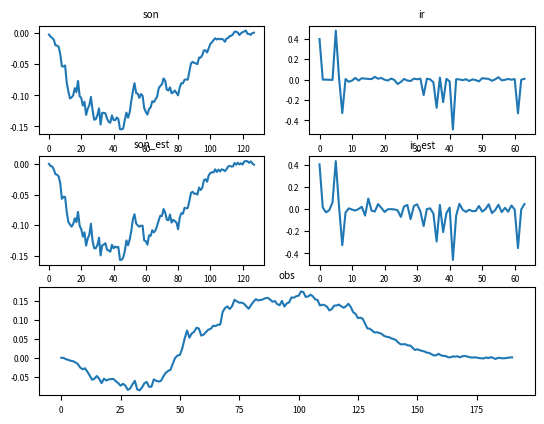

Reproduce this figure in Python.
#!/usr/bin/env python
# -*- coding: utf-8 -*-
#
#   Copyright 2016-2025 Blaise Frederick
#
#   Licensed under the Apache License, Version 2.0 (the "License");
#   you may not use this file except in compliance with the License.
#   You may obtain a copy of the License at
#
#       http://www.apache.org/licenses/LICENSE-2.0
#
#   Unless required by applicable law or agreed to in writing, software
#   distributed under the License is distributed on an "AS IS" BASIS,
#   WITHOUT WARRANTIES OR CONDITIONS OF ANY KIND, either express or implied.
#   See the License for the specific language governing permissions and
#   limitations under the License.
#
#

# Simple example of Wiener deconvolution in Python.
# We use a fixed SNR across all frequencies in this example.
#
# Written 2015 by Dan Stowell. Public domain.

import matplotlib
import matplotlib.cm as cm

# matplotlib.use('PDF') # http://www.astrobetter.com/plotting-to-a-file-in-python/
import matplotlib.pyplot as plt
import numpy as np
from matplotlib.backends.backend_pdf import PdfPages
from numpy.fft import fft, ifft, ifftshift
from numpy.typing import NDArray

plt.rcParams.update({"font.size": 6})

##########################
# user config
sonlen = 128
irlen = 64

lambd_est = 1e-3  # estimated noise lev

##########################


def gen_son(length: int) -> NDArray:
    """Generate a synthetic un-reverberated 'sound event' template.

        This function creates a synthetic sound template by generating white noise,
        integrating it, applying an envelope, and normalizing the result.

        Parameters
        ----------
        length : int
            The length of the output array in samples.

        Returns
        -------
        NDArray
            A normalized synthetic sound event template of shape (length,) containing
            floating point values.

        Notes
        -----
        The generated sound template follows these steps:
        1. Generate white noise using random.randn
        2. Integrate the noise using cumulative sum
        3. Apply a triangular envelope with 12.5% attack time
        4. Normalize the result to unit energy

        Examples
        --------
        >>> import numpy as np
        >>> son = gen_son(1000)
        >>> print(son.shape)
        (1000,)
        >>> print(f"Energy: {np.sum(son * son):.2f}")
        Energy: 1.00
        """
    #"Generate a synthetic un-reverberated 'sound event' template"
    # (whitenoise -> integrate -> envelope -> normalise)
    son = np.cumsum(np.random.randn(length))
    # apply envelope
    attacklen = int(length // 8)
    env = np.hstack((np.linspace(0.1, 1, attacklen), np.linspace(1, 0.1, length - attacklen)))
    son *= env
    son /= np.sqrt(np.sum(son * son))
    return son


def gen_ir(length: int) -> NDArray:
    """Generate a synthetic impulse response.
    
        This function creates a synthetic impulse response with a quiet tail, attack envelope,
        direct signal component, and early reflection spikes. The resulting impulse response
        is normalized to unit energy.
    
        Parameters
        ----------
        length : int
            The length of the impulse response array to generate.
        
        Returns
        -------
        NDArray
            A normalized numpy array of shape (length,) representing the synthetic impulse response.
        
        Notes
        -----
        The generated impulse response includes:
        - A quiet tail with random noise
        - An attack envelope that rises from 0.1 to 1 and then falls back to 0.1
        - A direct signal component at index 5 with amplitude 1
        - 10 early reflection spikes with random positions and amplitudes
        - Normalization to unit energy (L2 norm equals 1)
    
        Examples
        --------
        >>> import numpy as np
        >>> ir = gen_ir(100)
        >>> print(ir.shape)
        (100,)
        >>> print(np.isclose(np.sum(ir * ir), 1.0))
        True
        """
    #"Generate a synthetic impulse response"
    # First we generate a quietish tail
    son = np.random.randn(length)
    attacklen = int(length // 2)
    env = np.hstack((np.linspace(0.1, 1, attacklen), np.linspace(1, 0.1, length - attacklen)))
    son *= env
    son *= 0.05
    # Here we add the "direct" signal
    son[5] = 1
    # Now some early reflection spikes
    for _ in range(10):
        son[int(length * (np.random.rand() ** 2))] += np.random.randn() * 0.5
    # Normalise and return
    son /= np.sqrt(np.sum(son * son))
    return son


def wiener_deconvolution(signal: NDArray, kernel: NDArray, lambd: float) -> NDArray:
    """Perform Wiener deconvolution on a signal.
    
        Wiener deconvolution is a method for reversing the effects of convolution
        in the presence of noise. It uses a regularization parameter to balance
        between deconvolution accuracy and noise amplification.
    
        Parameters
        ----------
        signal : numpy.ndarray
            Input signal to be deconvolved, assumed to be 1D.
        kernel : numpy.ndarray
            Convolution kernel (point spread function), assumed to be 1D.
        lambd : float
            Regularization parameter (signal-to-noise ratio). Higher values
            result in more smoothing and less noise amplification.
    
        Returns
        -------
        numpy.ndarray
            Deconvolved signal with same length as input signal.
    
        Notes
        -----
        The function zero-pads the kernel to match the signal length before
        performing frequency domain operations. The Wiener filter is applied
        in the frequency domain using the formula:
        output = real(ifft(fft(signal) * conj(H) / (|H|² + λ²)))
    
        Examples
        --------
        >>> import numpy as np
        >>> signal = np.array([1, 2, 3, 2, 1])
        >>> kernel = np.array([1, 0.5, 0.25])
        >>> result = wiener_deconvolution(signal, kernel, lambd=0.1)
        """
    #"lambd is the SNR"
    kernel = np.hstack(
        (kernel, np.zeros(len(signal) - len(kernel)))
    )  # zero pad the kernel to same length
    H = fft(kernel)
    deconvolved = np.real(ifft(fft(signal) * np.conj(H) / (H * np.conj(H) + lambd**2)))
    return deconvolved


if __name__ == "__main__":
    #"simple test: get one soundtype and one impulse response, convolve them, deconvolve them, and check the result (plot it!)"
    son = gen_son(sonlen)
    ir = gen_ir(irlen)
    obs = np.convolve(son, ir, mode="full")
    # let's add some noise to the obs
    obs += np.random.randn(*obs.shape) * lambd_est
    son_est = wiener_deconvolution(obs, ir, lambd=lambd_est)[:sonlen]
    ir_est = wiener_deconvolution(obs, son, lambd=lambd_est)[:irlen]
    # calc error
    son_err = np.sqrt(np.mean((son - son_est) ** 2))
    ir_err = np.sqrt(np.mean((ir - ir_est) ** 2))
    print("single_example_test(): RMS errors son %g, IR %g" % (son_err, ir_err))
    # plot
    pdf = PdfPages("wiener_deconvolution_example.pdf")
    plt.figure(frameon=False)
    #
    plt.subplot(3, 2, 1)
    plt.plot(son)
    plt.title("son")
    plt.subplot(3, 2, 3)
    plt.plot(son_est)
    plt.title("son_est")
    plt.subplot(3, 2, 2)
    plt.plot(ir)
    plt.title("ir")
    plt.subplot(3, 2, 4)
    plt.plot(ir_est)
    plt.title("ir_est")
    plt.subplot(3, 1, 3)
    plt.plot(obs)
    plt.title("obs")
    #
    pdf.savefig()
    plt.close()
    pdf.close()
